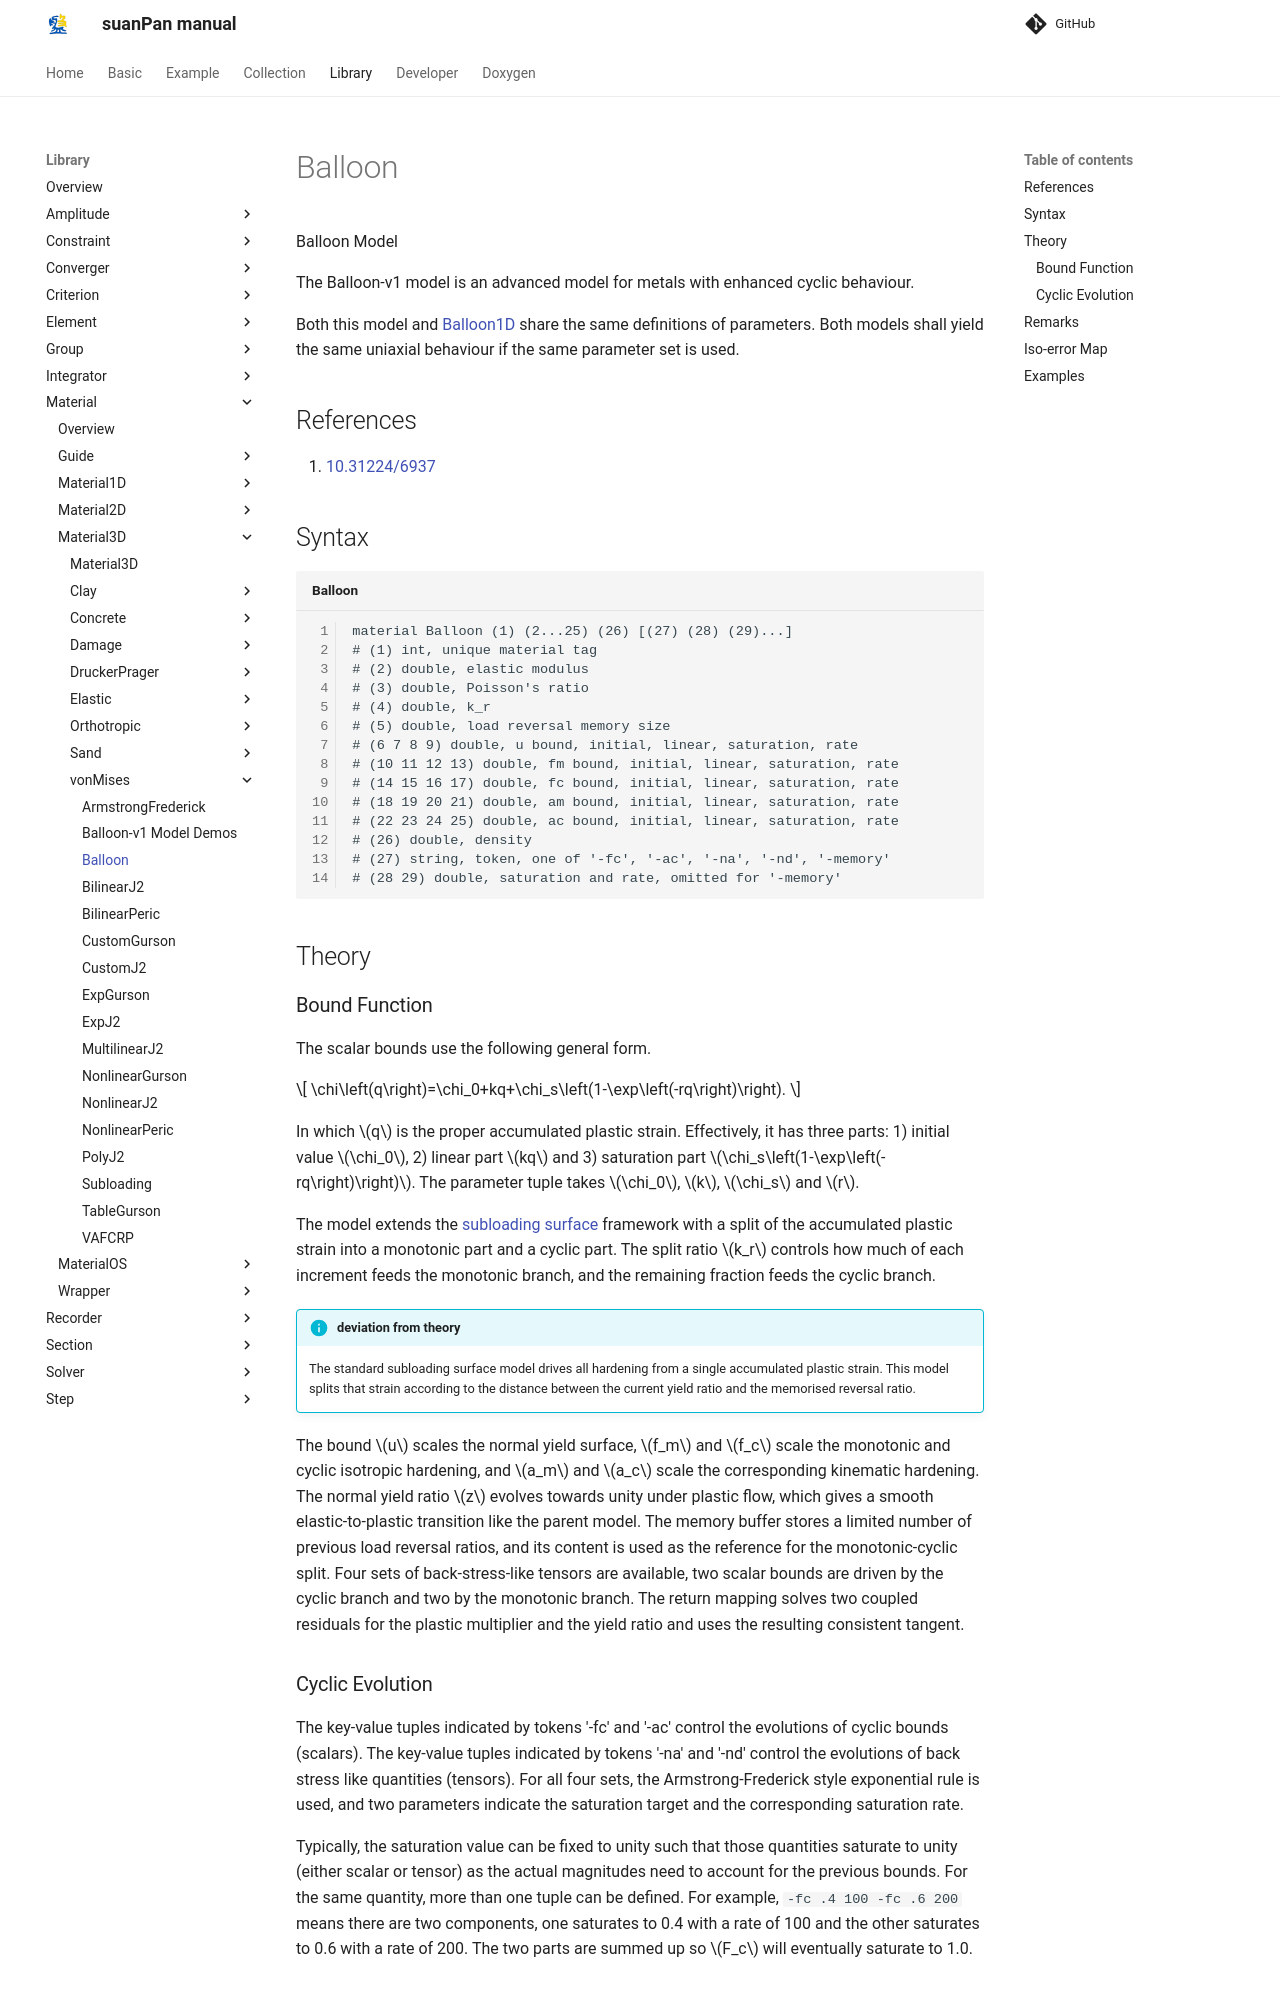

repository: TLCFEM/suanPan-manual · page: 4.4/Library/Material/Material3D/vonMises/Balloon/index.html · generator: mkdocs

# Balloon

Balloon Model

The Balloon-v1 model is an advanced model for metals with enhanced cyclic behaviour.

Both this model and [Balloon1D](../../Material1D/vonMises/Balloon1D.md) share the same definitions of parameters.
Both models shall yield the same uniaxial behaviour if the same parameter set is used.

## References

1. [10.31224/6937](https://doi.org/10.31224/6937)

## Syntax

```text title="Balloon"
material Balloon (1) (2...25) (26) [(27) (28) (29)...]
# (1) int, unique material tag
# (2) double, elastic modulus
# (3) double, Poisson's ratio
# (4) double, k_r
# (5) double, load reversal memory size
# (6 7 8 9) double, u bound, initial, linear, saturation, rate
# (10 11 12 13) double, fm bound, initial, linear, saturation, rate
# (14 15 16 17) double, fc bound, initial, linear, saturation, rate
# (18 19 20 21) double, am bound, initial, linear, saturation, rate
# (22 23 24 25) double, ac bound, initial, linear, saturation, rate
# (26) double, density
# (27) string, token, one of '-fc', '-ac', '-na', '-nd', '-memory'
# (28 29) double, saturation and rate, omitted for '-memory'
```

## Theory

### Bound Function

The scalar bounds use the following general form.

$$
\chi\left(q\right)=\chi_0+kq+\chi_s\left(1-\exp\left(-rq\right)\right).
$$

In which $$q$$ is the proper accumulated plastic strain.
Effectively, it has three parts: 1) initial value $$\chi_0$$, 2) linear part $$kq$$ and 3) saturation part $$\chi_s\left(1-\exp\left(-rq\right)\right)$$.
The parameter tuple takes $$\chi_0$$, $$k$$, $$\chi_s$$ and $$r$$.

The model extends the [subloading surface](Subloading.md) framework with a split of the accumulated plastic strain into a monotonic part and a cyclic part.
The split ratio $$k_r$$ controls how much of each increment feeds the monotonic branch, and the remaining fraction feeds the cyclic branch.

!!! info "deviation from theory"
    The standard subloading surface model drives all hardening from a single accumulated plastic strain.
    This model splits that strain according to the distance between the current yield ratio and the memorised reversal ratio.

The bound $$u$$ scales the normal yield surface, $$f_m$$ and $$f_c$$ scale the monotonic and cyclic isotropic hardening, and $$a_m$$ and $$a_c$$ scale the corresponding kinematic hardening.
The normal yield ratio $$z$$ evolves towards unity under plastic flow, which gives a smooth elastic-to-plastic transition like the parent model.
The memory buffer stores a limited number of previous load reversal ratios, and its content is used as the reference for the monotonic-cyclic split.
Four sets of back-stress-like tensors are available, two scalar bounds are driven by the cyclic branch and two by the monotonic branch.
The return mapping solves two coupled residuals for the plastic multiplier and the yield ratio and uses the resulting consistent tangent.
